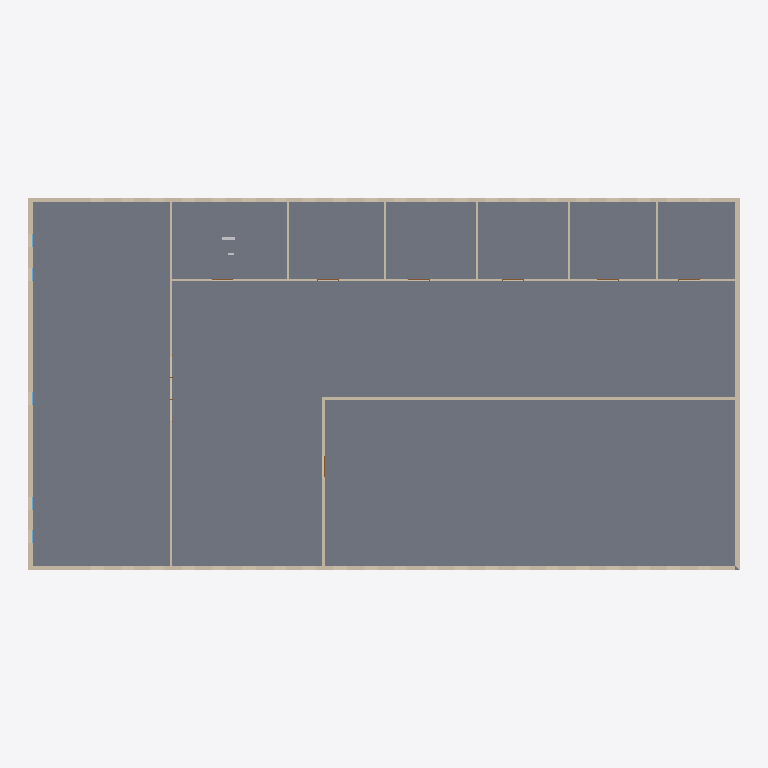
Plan cut of the same IFC building model at storey '03 Tercer nivel' (level 6.00 m, cut at 7.40 m), seen from above with north up, elements coloured by IFC class: 13 walls (beige), 1 slab (grey), 1 other element (light grey). Cut surfaces are drawn darker.
Extent 48.8 m × 25.5 m × 3.3 m (x, y, z). Storeys (1): 03 Tercer nivel at 6.00 m. Elements (107): 47 IfcWindow, 29 IfcDuctSegment, 13 IfcWall, 10 IfcDoor, 3 IfcDuctFitting, 2 IfcSensor, 2 IfcSpaceHeater, 1 IfcSlab.

HEADER;
FILE_DESCRIPTION(('ViewDefinition [COBieBlender, QuantityTakeOffAddOnView, SpaceBoundary2ndLevelAddOnView]','ExchangeRequirement [Architecture]','Option [Elements to export: Visible elements (on all stories)]','Option [Partial Structure Display: Entire Model]','Option [IFC Domain: All]','Option [Structural Function: All Elements]','Option [Convert Grid elements: On]','[25 more]'),'2;1');
FILE_NAME('TEST ALMENDRA_80.ifc','2024-05-08T22:57:35',(''),(''),'The EXPRESS Data Manager Version 5.02.0100.09 : 26 Sep 2013','IFC file generated by GRAPHISOFT ARCHICAD 25.0.0 SPA FULL Windows version (IFC add-on version: 4013 SPA FULL).','');
FILE_SCHEMA(('IFC4'));
ENDSEC;
DATA;
#95=IFCPROJECT('3qmKMO$I5EhdDZQugd1ANN',#34,'Proyecto UC','Este es un proyecto de prueba para el Diplomado de VDC BIM de la PUC',$,$,'Diseño Básico',(#91),#78);
#118=IFCSITE('20FpTZCqJy2vhVJYtjuIce',#34,'Sitio','Esta es la descripcoión del terreno',$,#115,$,$,.ELEMENT.,$,$,$,$,$);
#172=IFCBUILDING('29ACVxr59AMtrM9pI1MMlj',#34,'Edificio ejemplo BIM PUC','Esta es la descripcion del edificio',$,#170,$,'A230-98',.ELEMENT.,$,$,$);
#215=IFCBUILDINGSTOREY('1_iLNpJEkzKiqgnzxJa5gR',#34,'03 Tercer nivel',$,$,#213,$,$,.ELEMENT.,6000.0);
#6162=IFCSLAB('3hmLynaon1mwq6YKV1F4No',#34,'FOR - 001',$,$,#6135,#6159,'EBC15F31-932C-41C3-AD06-8947C13C45F2',.BASESLAB.);
#3306=IFCWALL('04SMl4Ij168w4pDOQUiRjF',#34,'MS-001',$,$,#2785,#3296,'04716BC4-4AD0-4623-A133-35869EB1BB4F',.SOLIDWALL.);
#6844=IFCWALL('0xxEESE7D95OBYGiIV6aaN',#34,'MS-001',$,$,#6323,#6834,'3BECE39C-[number]-82E2-42C49F1A4917',.SOLIDWALL.);
#6261=IFCWALL('1JKVUBjd17zP7JhOeKEXUj',#34,'MS-002',$,$,#6223,#6257,'5351F78B-B670-47F5-91D3-AD8A143A17AD',.SOLIDWALL.);
#918=IFCWALL('2gJjSaeHPDy8MUlmEZI9R6',#34,'MS-001',$,$,#741,#908,'AA4ED724-A116-4DF0-859E-BF03A34896C6',.SOLIDWALL.);
#15425=IFCWALL('3YTkkK7xf0Ng8$zSijZ12o',#34,'MS-025',$,$,#15387,#15421,'E276EB94-1FBA-405E-A23F-F5CB2D8C10B2',.PARTITIONING.);
#11264=IFCWALL('3ydk_cabH5axwBCRLuWpmO',#34,'MS-005',$,$,#11073,#11254,'FC9EEFA6-[number]-BE8B-31B578833C18',.PARTITIONING.);
#9786=IFCWALL('0dRTHjb1DEOxGEdtm_gfGD',#34,'MS-004',$,$,#9697,#9776,'276DD46D-9413-4E63-B40E-9F7C3EAA940D',.PARTITIONING.);
#15175=IFCWALL('2_p8Kovbn8LuSSctg0mwt_',#34,'MS-024',$,$,#15094,#15165,'BECC8532-E65C-4857-871C-9B7A80C3ADFE',.PARTITIONING.);
#14617=IFCWALL('2PoGSf6Wn0vw0U1STcepNq',#34,'MS-006',$,$,#14579,#14613,'99C90729-1A0C-40E7-A01E-05C766A335F4',.PARTITIONING.);
#14826=IFCWALL('2WwxZh5CX7x97ZKkuqPaa7',#34,'MS-006',$,$,#14788,#14822,'A0EBB8EB-14C8-47EC-91E3-52EE34664907',.PARTITIONING.);
#14724=IFCWALL('3P0ntMCVnCXOckKaM$f2RF',#34,'MS-006',$,$,#14686,#14720,'D9031DD6-31FC-4C85-89AE-5245BFA426CF',.PARTITIONING.);
#14928=IFCWALL('1qMBUIW_L0yRXU8l_VstRS',#34,'MS-006',$,$,#14890,#14924,'7458B792-83E5-40F1-B85E-22FF9FDB76DC',.PARTITIONING.);
#15030=IFCWALL('1GcEAZ92D0kgKbMhobhKW_',#34,'MS-006',$,$,#14992,#15026,'5098E2A3-2423-40BA-A525-5ABCA5AD483E',.PARTITIONING.);
#15875=IFCSPACEHEATER('30DjkCyVf8W96s_Mupcrmq',#34,'FU - 003','Esta es la descripción de una Entidad IfcSpaceHeater',$,#15490,#15866,'C036DB8C-F1FA-4880-91B6-F96E339B5C34',.NOTDEFINED.);
ENDSEC;